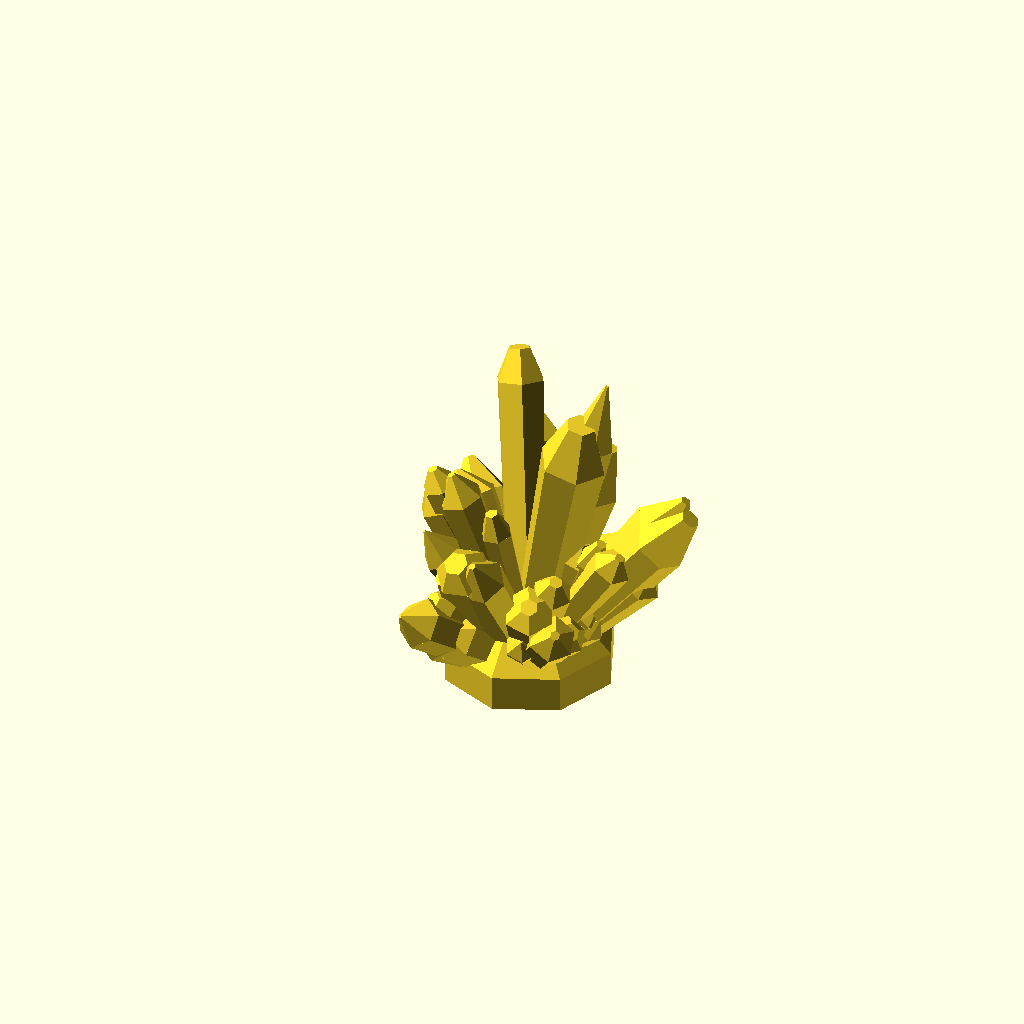
Cell 1 — every parameter at its default value.
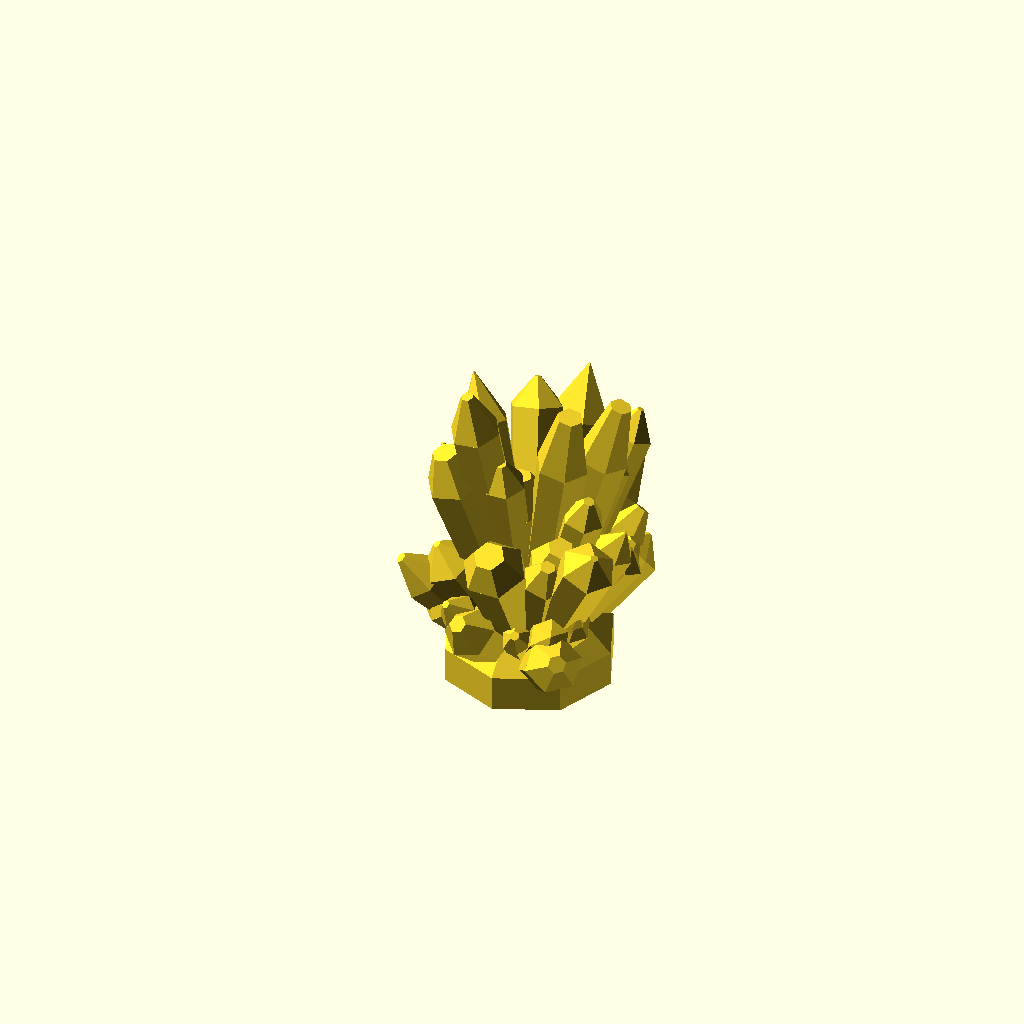
Cell 2: part = "two" (everything else at default).
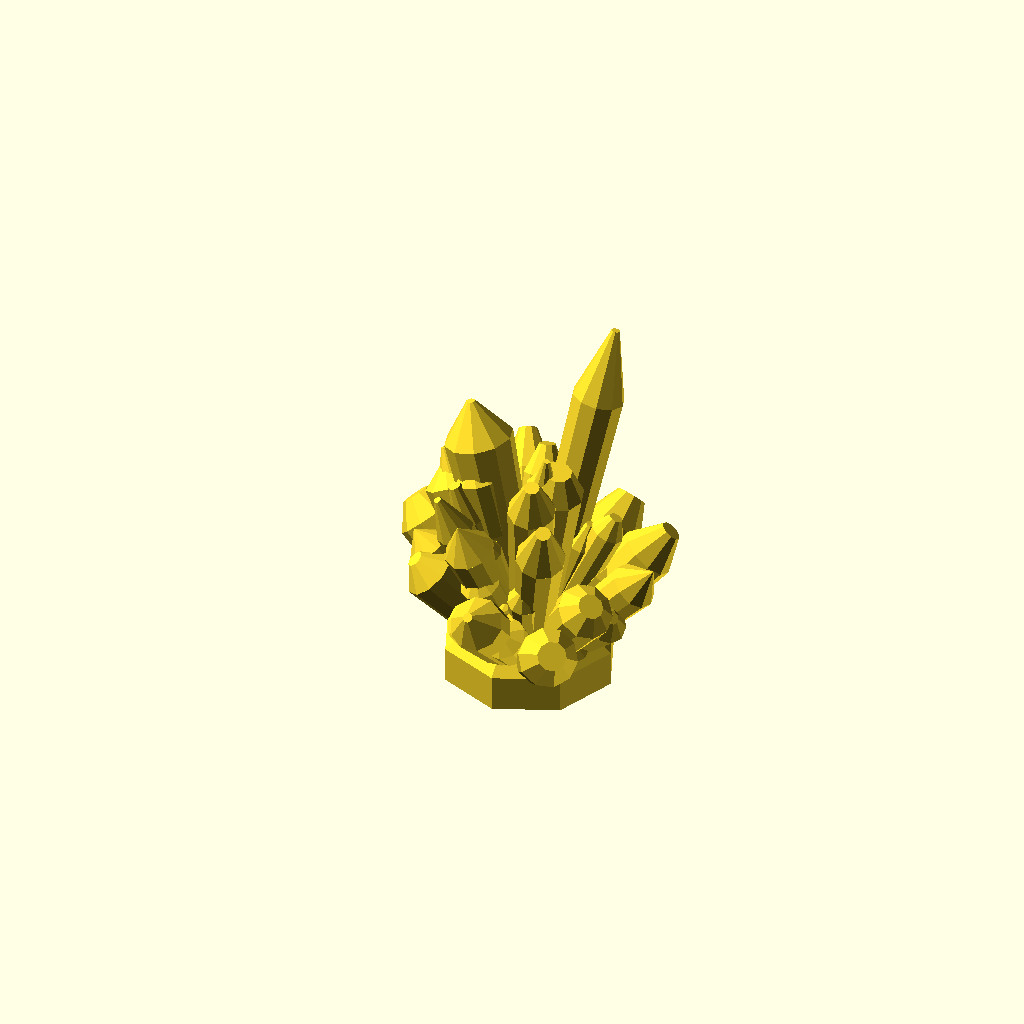
Cell 3 — crystal_sides set to 10, the other parameters unchanged.
All cells are drawn from one camera (rotation 55°, 0°, 25°, orthographic, colour scheme Cornfield), so only the parameter changes between them.
Source of the model, inputs/thingiverse/files/thing-2025859/files/CrystalGen-upgraded.scad:
/*
Random crystal generator for Thingiverse Customizer
by Fernando Jerez 2016

Ugraded by Teevax 01-2017

*/

// This is only to force Customizer create many files. Changes doesn´t matter. Just click CREATE THING
part = "one"; // [one:Crystal #1, two:Crystal #2, three:Crystal #3, four:Crystal #4,five:Crystal #5,six:Crystal #6,seven:Crystal #7,eight:Crystal #8,nine:Crystal #9,ten:Crystal #10]

// How many sides/facets for crystals
crystal_sides = 6; // [3:1:10]



crystalrock();
 



module crystalrock(){
    union(){
        semisphere(8,$fn=8);
        for(i=[1:50]){
            angleX = 45;
            angleY = 45;
            g1=rands(-angleX,angleX,1)[0];
            g2=rands(-angleY,angleY,1)[0];
        
            lados=crystal_sides;//round(rands(4,8,1)[0]);
            radio1=rands(1,2,1)[0];
            radio2=rands(1.1,1.6,1)[0]*radio1;
            radio3 = rands(0,0.5,1)[0]*radio2;
            altura=radio1*rands(1,2,1)[0]*5*(0.5+pow((abs(cos(g1)*cos(g2))),4));
            pico=rands(0.1,0.3,1)[0]*altura;    
        
            rotate([g1,g2,0])
            translate([0,0,3])
            crystal(lados,radio1,radio2,radio3,altura,pico);
        }
    }
}




module crystal(lados,radio1,radio2,radio3,altura,pico){
    cylinder(r1=radio1,r2=radio2,h=altura,$fn=lados);
    translate([0,0,altura])
    cylinder(r1=radio2,r2=radio3,h=pico,$fn=lados);
    
}

module semisphere(r){
    difference(){
        sphere(r); 
        translate([0,0,-r]) cube([2*r,2*r,2*r],center = true);
    }
}
Parameter table extracted from the source (name, type, default, range or options):
part: string, default "one", options "one", "two", "three", "four", "five", "six", "seven", "eight", "nine", "ten"
crystal_sides: number, default 6, range 3 to 10, step 1
